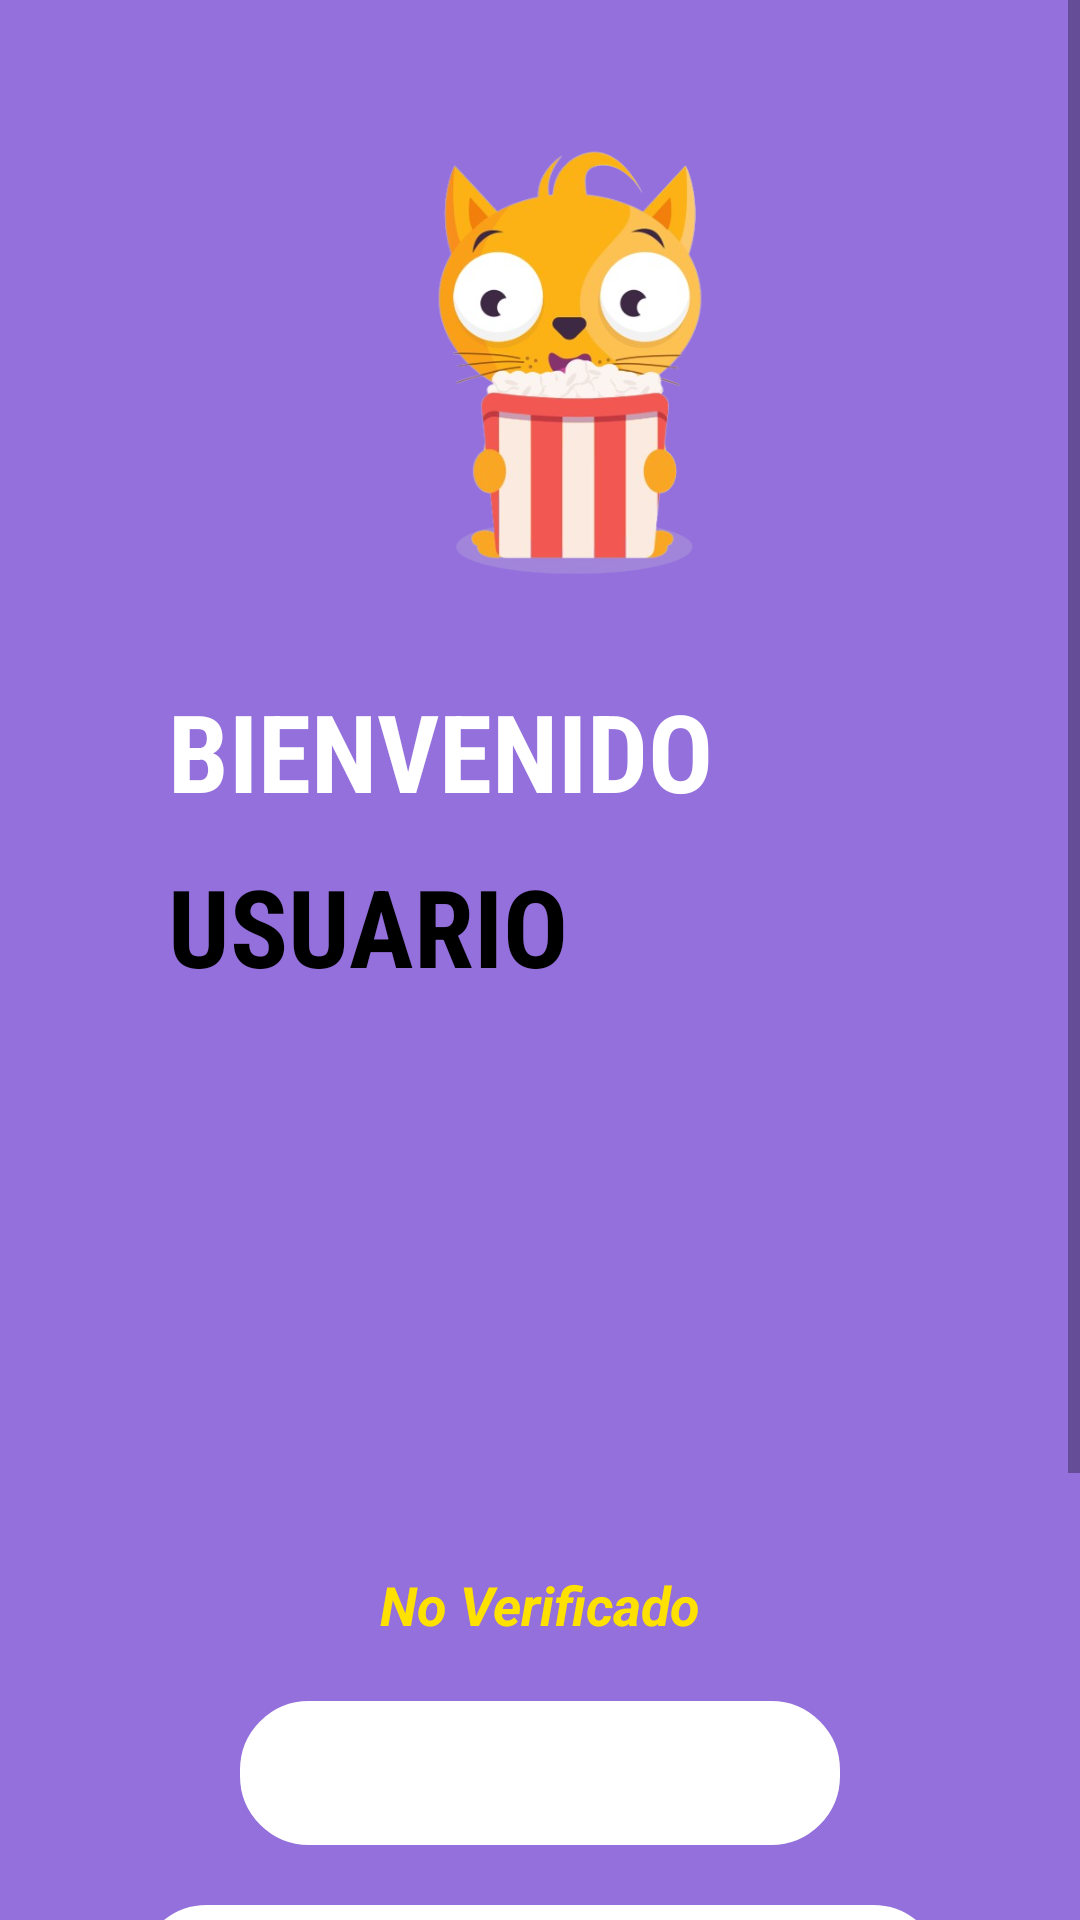

This screen was rendered from an Android layout file. Write that file and the resources it references.
<!-- AndroidManifest.xml: application theme Theme.App_AndroidMM -->
<!-- res/layout/pagina_bienvenido.xml -->
<?xml version="1.0" encoding="utf-8"?>
<ScrollView xmlns:android="http://schemas.android.com/apk/res/android"
            xmlns:tools="http://schemas.android.com/tools"
            xmlns:app="http://schemas.android.com/apk/res-auto"
            android:layout_width="match_parent"
            android:layout_height="match_parent"
            android:background="#9370DB">

    <LinearLayout
            android:layout_width="match_parent"
            android:layout_height="wrap_content"
            android:orientation="vertical"
            android:padding="16dp">

        <ImageView
                android:id="@+id/imgAppIcon"
                android:layout_width="200dp"
                android:layout_height="150dp"
                android:layout_gravity="center_horizontal"
                android:layout_marginTop="30dp"
                android:layout_marginLeft="10dp"
                android:scaleType="fitCenter"
                app:srcCompat="@drawable/gato"/>

        <TextView
                android:layout_width="wrap_content"
                android:layout_height="wrap_content"
                android:text="BIENVENIDO"
                android:textColor="@android:color/white"
                android:textSize="36sp"
                android:fontFamily="sans-serif-condensed"
                android:textStyle="bold"
                android:layout_marginTop="30dp"
                android:layout_marginLeft="40dp" />

        <TextView
                android:id="@+id/lblUser"
                android:layout_width="wrap_content"
                android:layout_height="wrap_content"
                android:text="USUARIO"
                android:textColor="@color/black"
                android:textSize="36sp"
                android:fontFamily="sans-serif-condensed"
                android:textStyle="bold"
                android:layout_marginTop="10dp"
                android:layout_marginLeft="40dp"/>


        <ImageButton
                android:id="@+id/imgAvatarC"
                android:layout_width="200dp"
                android:layout_height="150dp"
                android:layout_gravity="center_horizontal"
                android:layout_marginTop="30dp"
                android:scaleType="fitCenter"
                android:background="@null"
                tools:srcCompat="@tools:sample/avatars[8]"/>

        <TextView
                android:id="@+id/lblVerificado"
                android:layout_width="wrap_content"
                android:layout_height="wrap_content"
                android:text="No Verificado"
                android:textColor="#FFE100"
                android:textSize="18sp"
                android:textStyle="italic|bold"
                android:layout_gravity="center_horizontal"
                android:layout_marginTop="10dp"
                android:layout_marginBottom="20dp"/>
        <Button
                android:id="@+id/btnPuntuar"
                android:layout_width="200dp"
                android:layout_height="wrap_content"
                android:layout_gravity="center_horizontal"
                android:layout_marginTop="0dp"
                android:text="Puntuar películas"
                android:textColor="#FFFFFF"
                android:background="@drawable/button_background"
                android:textSize="14sp"
                android:textAllCaps="false"
                android:textStyle="normal"
                android:padding="8dp"
                android:gravity="center"
                android:layout_marginLeft="30dp"
                android:layout_marginRight="30dp"
                android:layout_marginBottom="10dp"
                android:backgroundTintMode="src_over"
                android:backgroundTint="@android:color/white"
                android:elevation="2dp"
                android:stateListAnimator="@null"
                android:foreground="?android:attr/selectableItemBackground"
                android:fontFamily="sans-serif"
                android:clickable="true"/>

        <Button
                android:id="@+id/btnRecomendar"
                android:layout_width="wrap_content"
                android:layout_height="wrap_content"
                android:layout_gravity="center_horizontal"
                android:layout_marginTop="10dp"
                android:text="Recomendar a un amigo"
                android:textColor="#FFFFFF"
                android:background="@drawable/button_background"
                android:textSize="24sp"
                android:textAllCaps="false"
                android:textStyle="normal"
                android:padding="8dp"
                android:gravity="center"
                android:layout_marginLeft="30dp"
                android:layout_marginRight="30dp"
                android:layout_marginBottom="10dp"
                android:backgroundTintMode="src_over"
                android:backgroundTint="@android:color/white"
                android:elevation="2dp"
                android:stateListAnimator="@null"
                android:foreground="?android:attr/selectableItemBackground"
                android:fontFamily="sans-serif"
                android:clickable="true"/>

        <Button
                android:id="@+id/btnGenerarRecomendacion"
                android:layout_width="wrap_content"
                android:layout_height="wrap_content"
                android:layout_gravity="center_horizontal"
                android:layout_marginTop="10dp"
                android:text="Recomendar por máquina"
                android:textColor="#FFFFFF"
                android:background="@drawable/button_background"
                android:textSize="24sp"
                android:textAllCaps="false"
                android:textStyle="normal"
                android:padding="8dp"
                android:gravity="center"
                android:layout_marginLeft="30dp"
                android:layout_marginRight="30dp"
                android:layout_marginBottom="10dp"
                android:backgroundTintMode="src_over"
                android:backgroundTint="@android:color/white"
                android:elevation="2dp"
                android:stateListAnimator="@null"
                android:foreground="?android:attr/selectableItemBackground"
                android:fontFamily="sans-serif"
                android:clickable="true"/>


    </LinearLayout>
</ScrollView>
<!-- resources referenced by this layout -->
<resources>
  <color name="black">#FF000000</color>
  <!-- drawable button_background (drawable) -->
  <selector xmlns:android="http://schemas.android.com/apk/res/android">
      <item android:state_pressed="true">
          <shape>
  
              <corners android:radius="20dp" />
              <stroke
                      android:width="6dp"
                      android:color="@color/black" />
          </shape>
      </item>
      <item android:state_enabled="false">
          <shape>
  
              <corners android:radius="20dp" />
              <stroke
                      android:width="6dp"
                      android:color="@color/black" />
          </shape>
      </item>
      <item>
          <shape>
  
              <corners android:radius="20dp" />
              <stroke
                      android:width="6dp"
                      android:color="@color/black" />
          </shape>
      </item>
  </selector>
  <!-- drawable gato: png bitmap (drawable, 153130 bytes) -->
  <style name="Theme.App_AndroidMM" parent="Theme.MaterialComponents.DayNight.DarkActionBar">
          
          <item name="colorPrimary">@color/purple_500</item>
          <item name="colorPrimaryVariant">@color/purple_700</item>
          <item name="colorOnPrimary">@color/white</item>
          
          <item name="colorSecondary">@color/teal_200</item>
          <item name="colorSecondaryVariant">@color/teal_700</item>
          <item name="colorOnSecondary">@color/black</item>
          
          <item name="android:statusBarColor">?attr/colorPrimaryVariant</item>
          
      </style>
  <color name="purple_500">#FF6200EE</color>
  <color name="purple_700">#FF3700B3</color>
  <color name="white">#FFFFFFFF</color>
  <color name="teal_200">#FF03DAC5</color>
  <color name="teal_700">#FF018786</color>
</resources>
